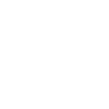
t = 0.00 s
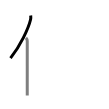
t = 1.50 s
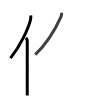
t = 2.75 s
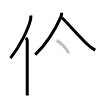
t = 4.25 s
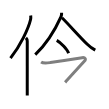
t = 5.50 s
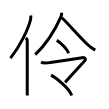
t = 7.00 s

The animated SVG that drew these frames (rendered in a browser with its animation timeline set to each time). Animation: 7 SMIL elements (animate=7); one cycle of 7.00 s.

<svg width="109px" height="109px" viewBox="0 0 px 109px" xmlns="http://www.w3.org/2000/svg" xmlns:xlink="http://www.w3.org/1999/xlink" xml:space="preserve" version="1.1"  baseProfile="full">
<path d="M30.69,15.5c0.13,1.16,0.22,2.61-0.11,4.03c-2.11,8.99-10.26,26.36-20.08,38.55" style="fill:none;stroke:black;stroke-width:3;opacity:0">
  <animate attributeType="CSS" attributeName="opacity" from="0" to="1" begin="0s" dur="1s" repeatCount="0" fill="freeze" />
</path>
<path d="M25.94,37.86c0.91,0.91,1.32,2.14,1.32,3.51c0,11.62-0.01,34.18-0.01,47.14c0,2.82,0,5.18,0,6.88" style="fill:none;stroke:black;stroke-width:3;opacity:0">
  <animate attributeType="CSS" attributeName="opacity" from="0" to="1" begin="1s" dur="1s" repeatCount="0" fill="freeze" />
</path>
<path d="M61.61,12.75c0.08,1.01-0.04,2.68-0.66,4.05c-4.32,9.58-13.32,25.95-25.7,37.79" style="fill:none;stroke:black;stroke-width:3;opacity:0">
  <animate attributeType="CSS" attributeName="opacity" from="0" to="1" begin="2s" dur="1s" repeatCount="0" fill="freeze" />
</path>
<path d="M61.93,17.77c4.49,4.19,17.44,18.68,25.07,26.24c2.5,2.47,4.76,4.24,8.26,6.15" style="fill:none;stroke:black;stroke-width:3;opacity:0">
  <animate attributeType="CSS" attributeName="opacity" from="0" to="1" begin="3s" dur="1s" repeatCount="0" fill="freeze" />
</path>
<path d="M56.74,40.42c4.16,2.26,10.76,9.29,11.8,12.81" style="fill:none;stroke:black;stroke-width:3;opacity:0">
  <animate attributeType="CSS" attributeName="opacity" from="0" to="1" begin="4s" dur="1s" repeatCount="0" fill="freeze" />
</path>
<path d="M41.09,62.07c2.35,1.63,6.62,0.89,9.27,0.49c9.15-1.36,29.34-4.52,31.81-4.88c3-0.44,4.25,1.28,2.1,3.61C79.21,66.74,70.5,76.5,65.12,82.38" style="fill:none;stroke:black;stroke-width:3;opacity:0">
  <animate attributeType="CSS" attributeName="opacity" from="0" to="1" begin="5s" dur="1s" repeatCount="0" fill="freeze" />
</path>
<path d="M51,75.12c5.11,2.73,18.32,13.23,20.72,20.38" style="fill:none;stroke:black;stroke-width:3;opacity:0">
  <animate attributeType="CSS" attributeName="opacity" from="0" to="1" begin="6s" dur="1s" repeatCount="0" fill="freeze" />
</path>
</svg>
